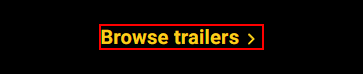
Workflow: Search

Step 1 [try]: find the link 'Browse trailers' in window 'IMDb: Ratings, Reviews, and Where to Watch the Best Movies & TV Shows' (chrome.exe)

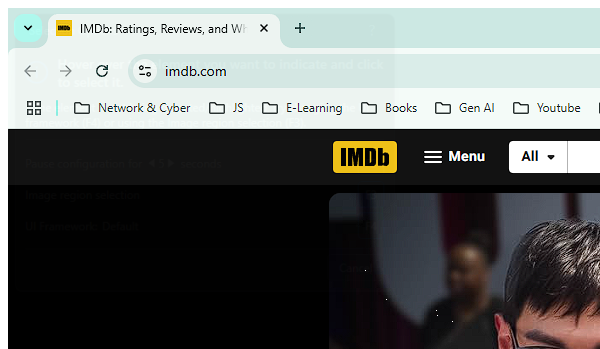
Step 2 [try]: Attach Browser 'chrome.exe IMDb:' in window 'IMDb: Ratings, Reviews, and Where to Watch the Best Movies & TV Shows' (chrome.exe)

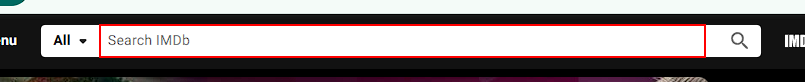
Step 3: type [in_MovieName] into the text box 'suggestion-search'

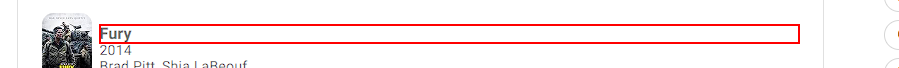
Step 4: click on the link

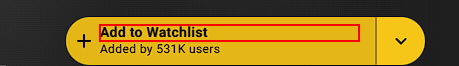
Step 5 [try]: find the element 'Rate' in window '*IMDb*' (chrome.exe)